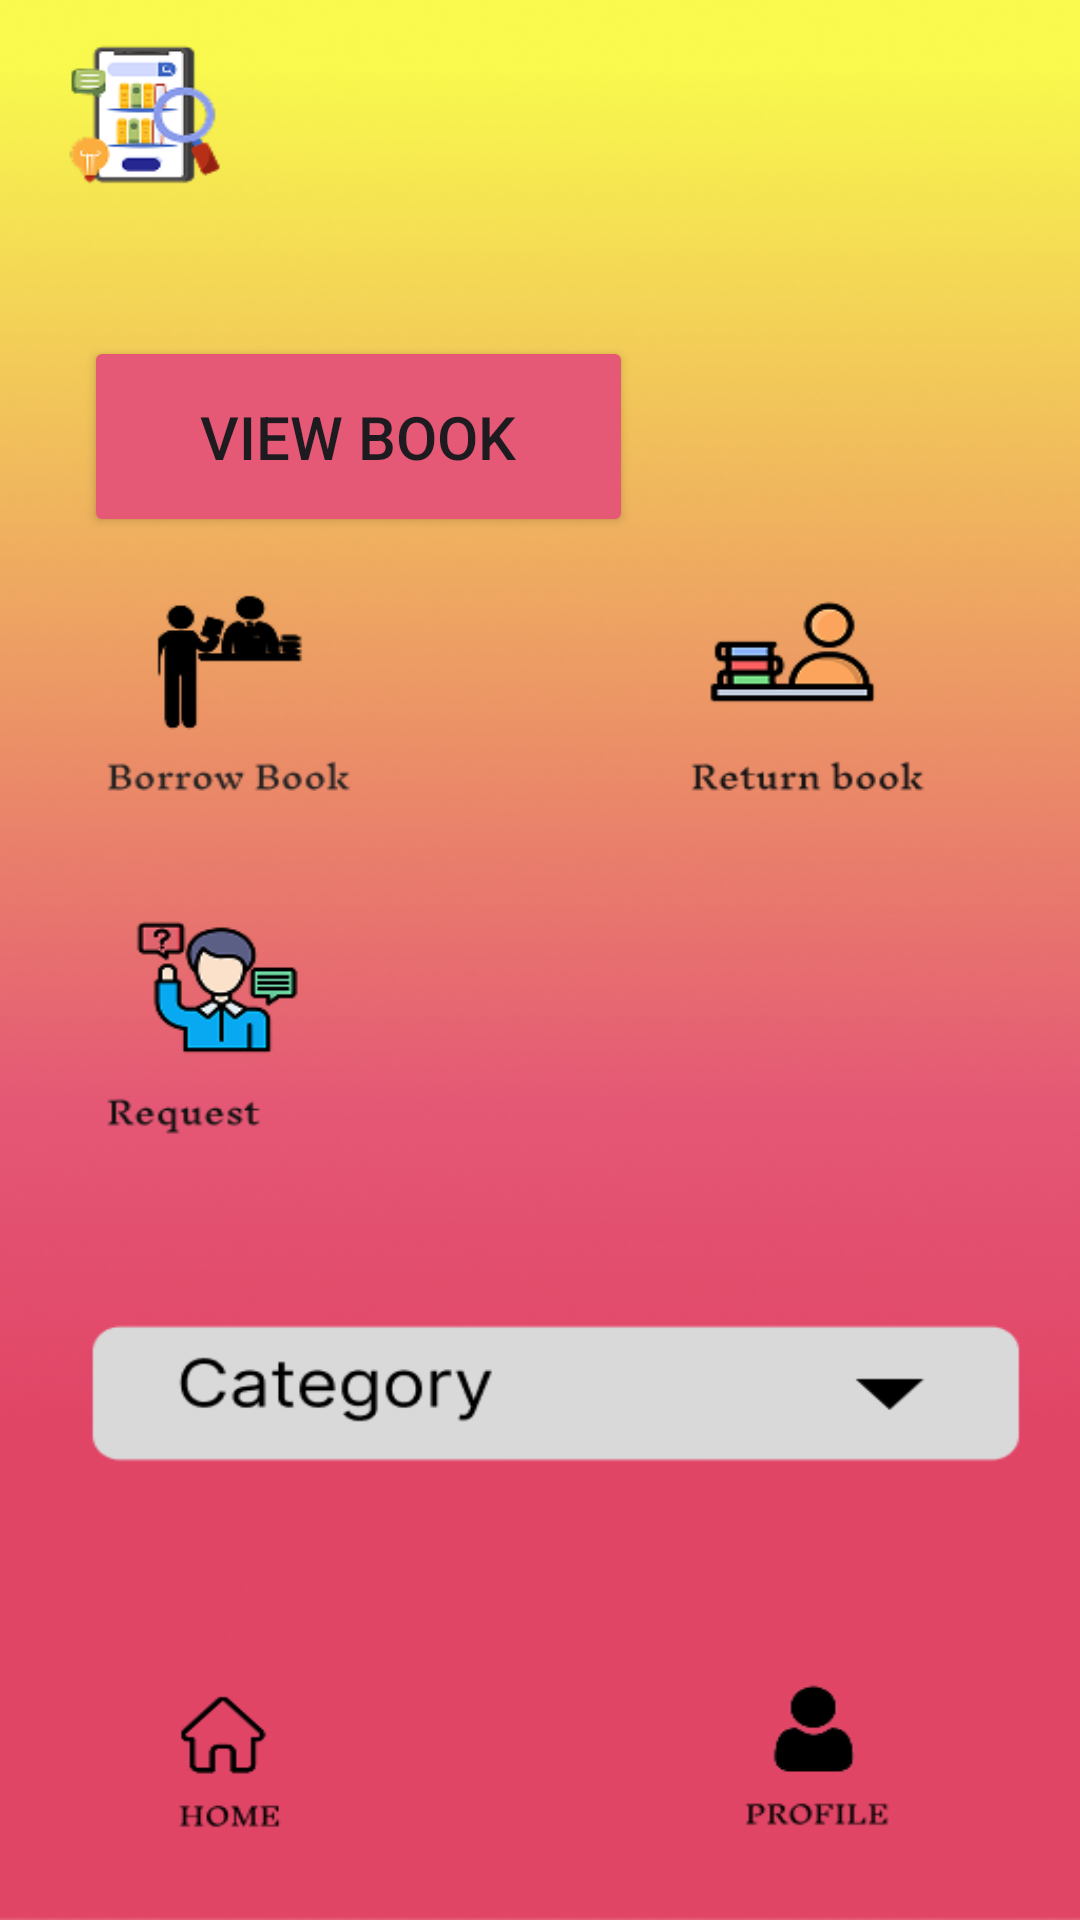

Write the Android layout XML for this screen, with the resource values it uses.
<!-- AndroidManifest.xml: application theme Theme.MyApplicationlibrary -->
<!-- res/layout/activity_home.xml -->
<?xml version="1.0" encoding="utf-8"?>
<androidx.constraintlayout.widget.ConstraintLayout xmlns:android="http://schemas.android.com/apk/res/android"
    xmlns:app="http://schemas.android.com/apk/res-auto"
    xmlns:tools="http://schemas.android.com/tools"
    android:layout_width="match_parent"
    android:id="@+id/main"
    android:layout_height="match_parent"
    android:background="@drawable/home">

    <Button
        android:id="@+id/borrowBook"
        android:layout_width="124dp"
        android:layout_height="89dp"
        android:layout_marginStart="36dp"

        android:layout_marginTop="224dp"
        android:background="@color/transparent"
        app:layout_constraintStart_toStartOf="parent"
        app:layout_constraintTop_toTopOf="parent" />

    <Button
        android:id="@+id/request"

        android:layout_width="97dp"
        android:layout_height="92dp"
        android:layout_marginStart="37dp"


        android:layout_marginTop="34dp"
        android:layout_marginBottom="64dp"
        android:background="@color/transparent"
        app:layout_constraintBottom_toTopOf="@+id/Category"
        app:layout_constraintStart_toStartOf="parent"
        app:layout_constraintTop_toBottomOf="@+id/borrowBook" />

    <Button
        android:id="@+id/returnBook"

        android:layout_width="122dp"
        android:layout_height="82dp"
        android:layout_marginTop="226dp"

        android:layout_marginEnd="39dp"
        android:background="@color/transparent"
        app:layout_constraintEnd_toEndOf="parent"
        app:layout_constraintTop_toTopOf="parent" />

    <Button
        android:id="@+id/buttonProfile"
        android:layout_width="84dp"
        android:layout_height="82dp"
        android:layout_marginEnd="64dp"

        android:layout_marginBottom="30dp"
        android:background="@color/transparent"
        app:layout_constraintBottom_toBottomOf="parent"
        app:layout_constraintEnd_toEndOf="parent" />

    <Button
        android:id="@+id/Category"
        android:layout_width="352dp"
        android:layout_height="52dp"
        android:layout_marginStart="36dp"

        android:layout_marginBottom="104dp"
        android:background="@color/transparent"
        app:layout_constraintBottom_toTopOf="@+id/buttonProfile"
        app:layout_constraintStart_toStartOf="parent" />

    <Button
        android:id="@+id/btnview"
        android:layout_width="183dp"
        android:layout_height="67dp"
        android:layout_marginStart="28dp"
        android:layout_marginTop="112dp"
        android:backgroundTint="@color/lightreddd"
        android:text="View Book"
        android:textSize="20sp"
        app:layout_constraintStart_toStartOf="parent"
        app:layout_constraintTop_toTopOf="parent" />

</androidx.constraintlayout.widget.ConstraintLayout>
<!-- resources referenced by this layout -->
<resources>
  <color name="lightreddd">#E65976</color>
  <color name="transparent">#00000000</color>
  <!-- drawable home: png bitmap (drawable, 244744 bytes) -->
  <style name="Theme.MyApplicationlibrary" parent="Base.Theme.MyApplicationlibrary" />
  <style name="Base.Theme.MyApplicationlibrary" parent="Theme.Material3.DayNight.NoActionBar">
          
          
      </style>
</resources>
